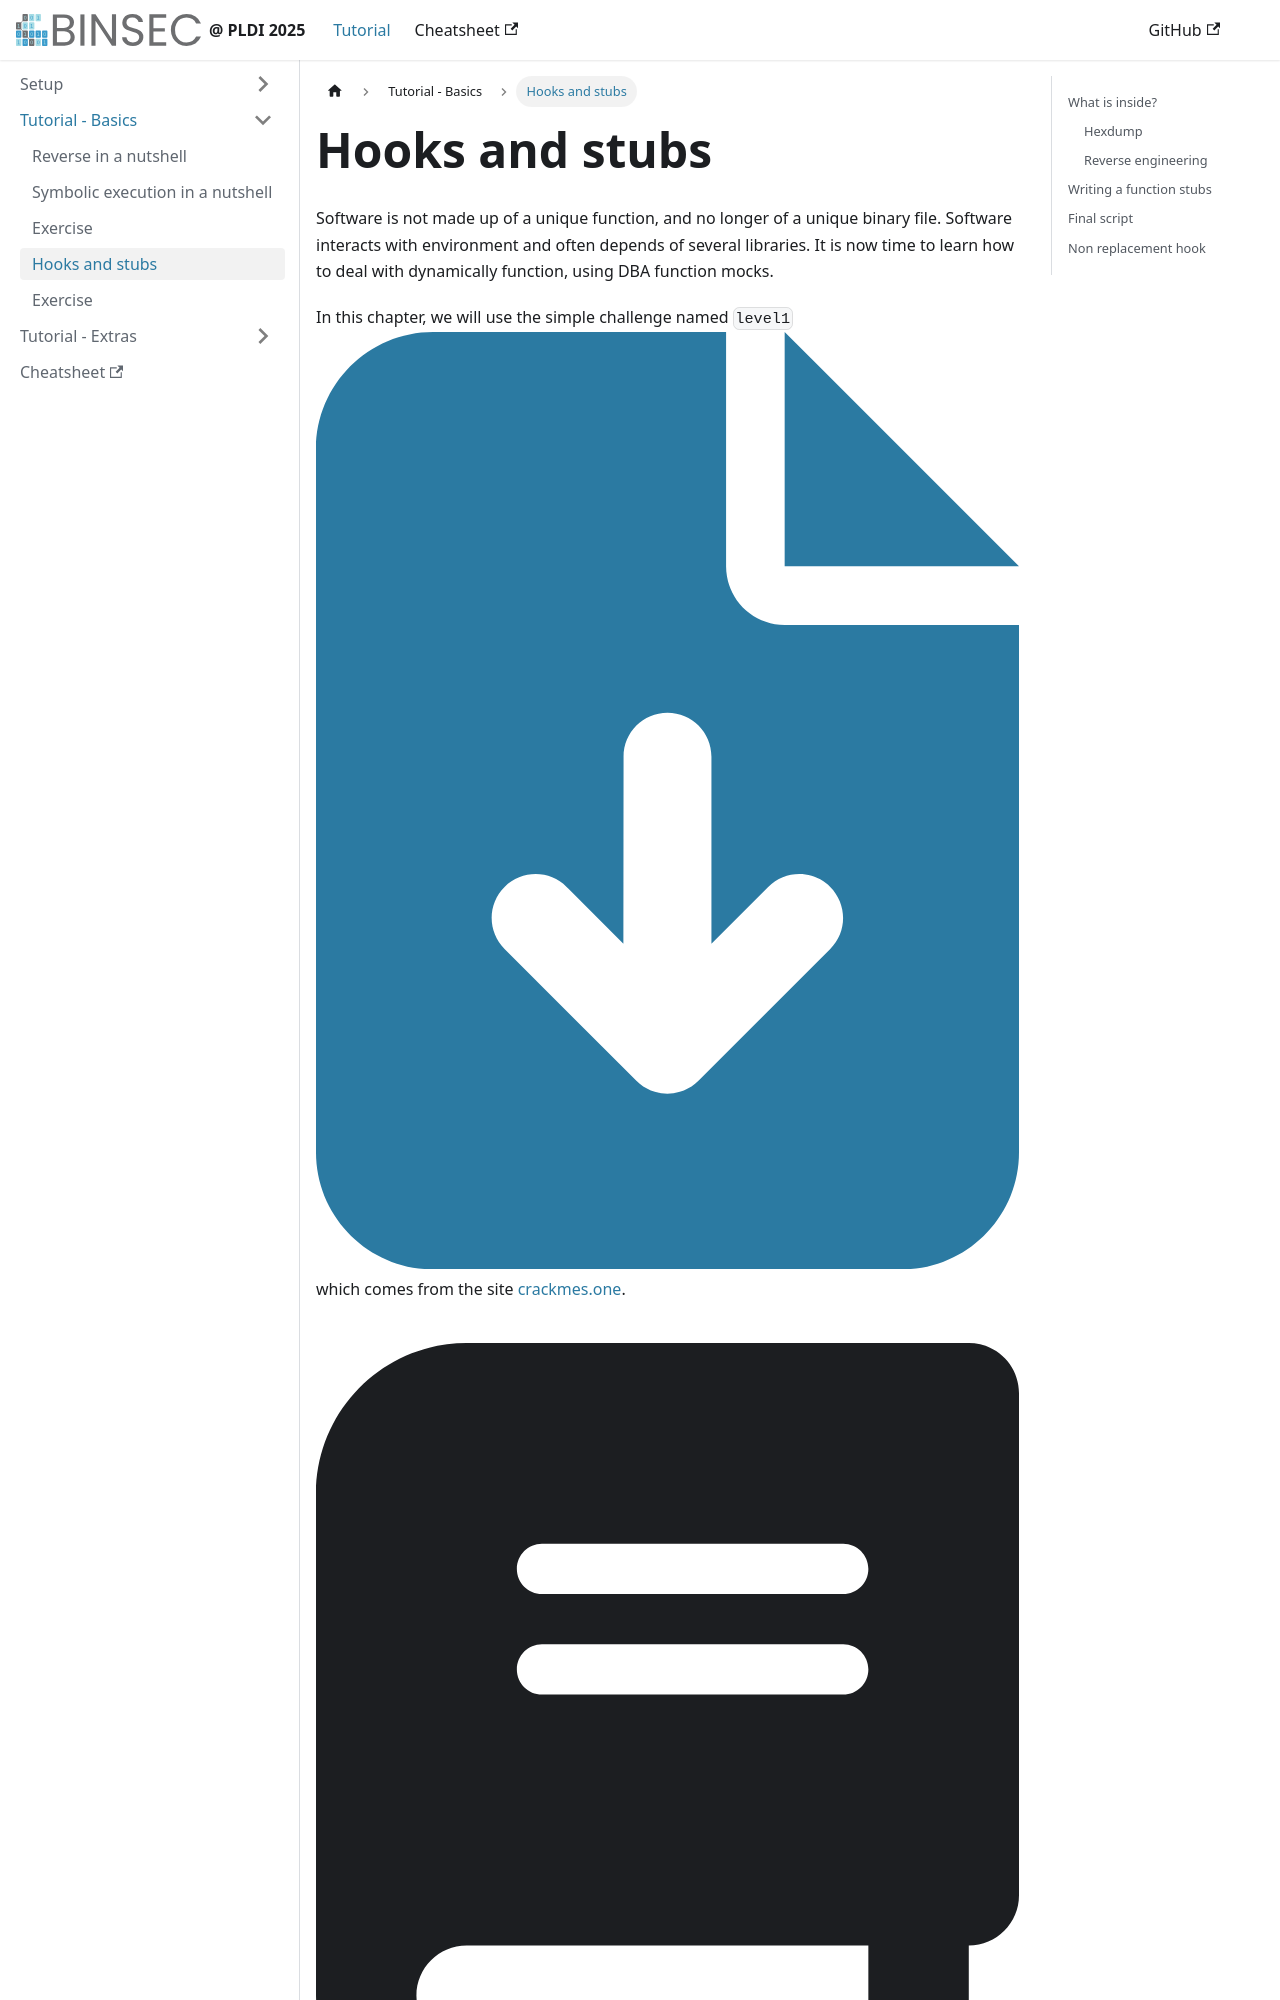

repository: recoules/binsec-pldi2025.github.io · page: docs/tutorial-basics/advanced-script/index.html · generator: docusaurus

---
sidebar_position: 4
description: "How to deal with foreign or complex code."
---
import Icon from "@site/src/components/Icon";
import Hexdump from "@site/src/components/Hexdump";
import { Editor } from "@site/src/components/DBA/Editor";
import { Sample } from "@site/src/components/Binsec/Sample";

import { image, headers, hexdump, objdump } from "@site/src/components/Samples/Level1"
import Snippet1 from "@site/src/components/Samples/Level1/Snippet1"


# Hooks and stubs

Software is not made up of a unique function, and no longer of a unique binary file.
Software interacts with environment and often depends of several libraries. It is now
time to learn how to deal with dynamically function, using DBA function mocks.

In this chapter, we will use the simple challenge named `level1` <a href="/bin/level1" download><Icon icon="fa-solid fa-file-arrow-down" /></a> which comes from the site [crackmes.one](https://crackmes.one/crackme/646627a933c5d439389131d9).  


## <Icon icon="fa-solid fa-book" /> What is inside?

This challenge consist of an ELF `x86-64` executable that dynamically links with libraries.

Even if it is quite small (`~16KB`), it is already bigger than the previous examples.

:::note

By default, compilers tend to put a lot of metadata and to padd the content of sections to align on page boundaries (`4KB`), leading easily to binary files of tens of kilobytes.

:::

### Hexdump

As before, we put here the summary of basic information that can be extracted via **BINSEC**.

<Hexdump
  source={ hexdump }
  headers={ headers }
  disassembly={ objdump }
/>
